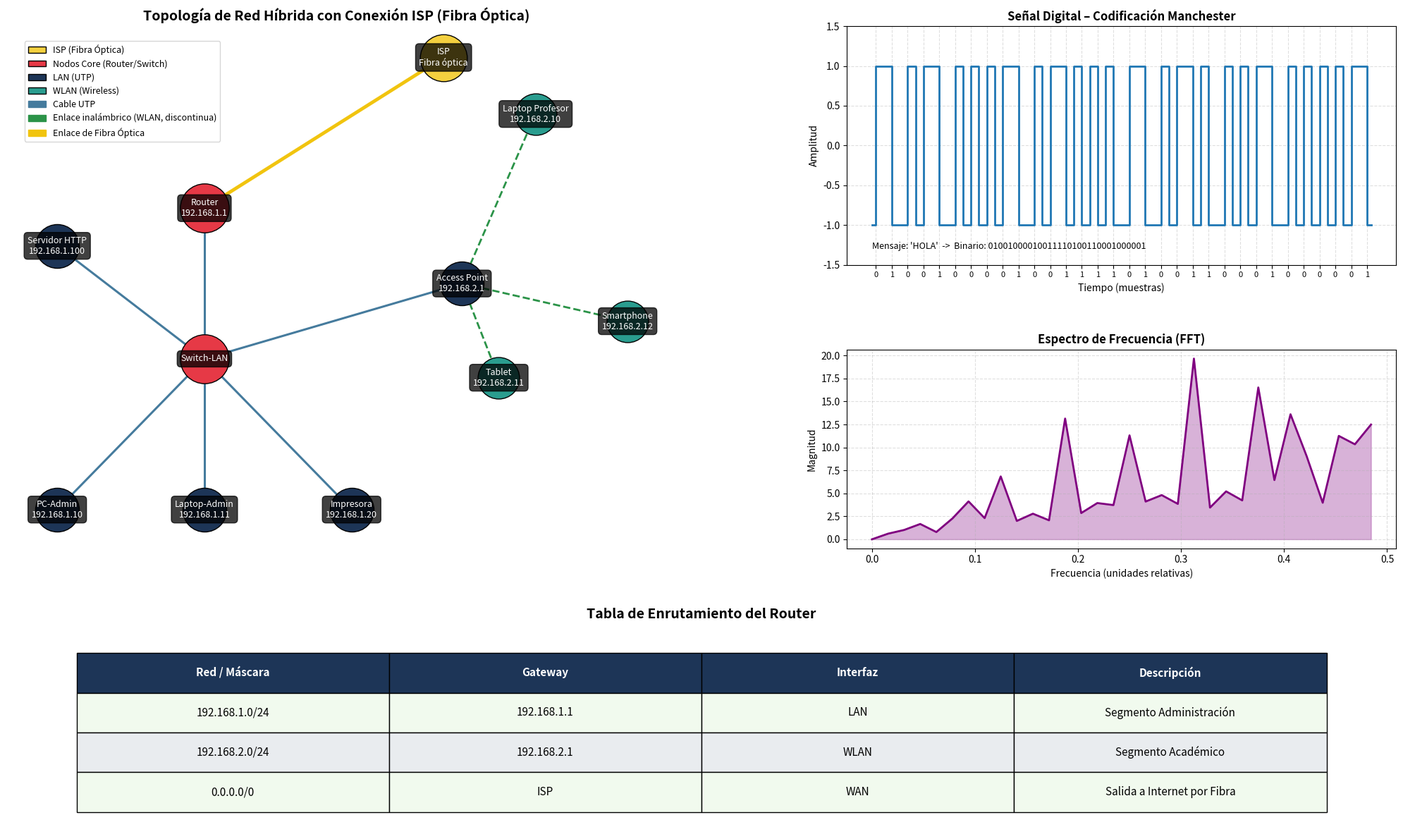

Source code (Python):
# final.py
import networkx as nx
import matplotlib.pyplot as plt
import numpy as np
from scipy.fft import fft, fftfreq
from matplotlib.table import Table
from matplotlib.patches import Patch
import matplotlib.animation as animation

# ------------------------
# 1) DEFINICIÓN DE NODOS, IPS Y GRAFOS
# ------------------------
G = nx.Graph()

labels = {
    "ISP": "ISP\nFibra óptica",
    "Router": "Router\n192.168.1.1",
    "Switch-LAN": "Switch-LAN",
    "PC-Admin": "PC-Admin\n192.168.1.10",
    "Laptop-Admin": "Laptop-Admin\n192.168.1.11",
    "Impresora": "Impresora\n192.168.1.20",
    "Servidor HTTP": "Servidor HTTP\n192.168.1.100",
    "Access Point": "Access Point\n192.168.2.1",
    "Laptop Profesor": "Laptop Profesor\n192.168.2.10",
    "Tablet": "Tablet\n192.168.2.11",
    "Smartphone": "Smartphone\n192.168.2.12"
}

core_nodes = ["Router", "Switch-LAN", "ISP"]
lan_nodes = ["PC-Admin", "Laptop-Admin", "Impresora", "Servidor HTTP", "Access Point"]
wlan_nodes = ["Laptop Profesor", "Tablet", "Smartphone"]

# Conexiones LAN (UTP)
lan_edges = [
    ("Router", "Switch-LAN"),
    ("Switch-LAN", "PC-Admin"),
    ("Switch-LAN", "Laptop-Admin"),
    ("Switch-LAN", "Impresora"),
    ("Switch-LAN", "Servidor HTTP"),
    ("Switch-LAN", "Access Point")  # ← ahora el AP está conectado al switch
]

# Conexiones WLAN
wlan_edges = [
    ("Access Point", "Laptop Profesor"),
    ("Access Point", "Tablet"),
    ("Access Point", "Smartphone")
]

# Enlace de fibra óptica entre Router e ISP
fibra_edges = [("Router", "ISP")]

# Crear grafo
G.add_nodes_from(labels.keys())
G.add_edges_from(lan_edges + wlan_edges + fibra_edges)

# POSICIONES de los nodos (ajustadas visualmente)
pos = {
    "ISP": (1.3, 0.8),             # → movido a la derecha
    "Router": (0.0, 0.0),
    "Switch-LAN": (0.0, -0.8),
    "Servidor HTTP": (-0.8, -0.2),  # ← movido a la izquierda
    "PC-Admin": (-0.8, -1.6),
    "Laptop-Admin": (0.0, -1.6),
    "Impresora": (0.8, -1.6),
    "Access Point": (1.4, -0.4),
    "Laptop Profesor": (1.8, 0.5),
    "Tablet": (1.6, -0.9),
    "Smartphone": (2.3, -0.6)
}

# ------------------------
# 2) CODIFICACIÓN MANCHESTER
# ------------------------
mensaje = "HOLA"
binario = ''.join(format(ord(c), '08b') for c in mensaje)

def manchester(bits):
    samples = []
    for b in bits:
        samples.extend([1, -1] if b == '1' else [-1, 1])
    return np.array(samples, dtype=float)

senal = manchester(binario)

# FFT
N = len(senal)
yf = np.abs(fft(senal))
xf = fftfreq(N, d=1)

# ------------------------
# 3) DIBUJO COMPLETO
# ------------------------
fig = plt.figure(figsize=(20, 12))
grid = fig.add_gridspec(3, 2, width_ratios=[1.2, 1.0], height_ratios=[1.2, 1, 1])

ax1 = fig.add_subplot(grid[0:2, 0])
ax2 = fig.add_subplot(grid[0, 1])
ax3 = fig.add_subplot(grid[1, 1])
ax4 = fig.add_subplot(grid[2, :])

ax1.set_title("Topología de Red Híbrida con Conexión ISP (Fibra Óptica)", fontsize=14, fontweight="bold")

# Dibujar nodos
nx.draw_networkx_nodes(G, pos, nodelist=["ISP"], node_color="#f4d03f", node_size=2300, edgecolors="k", ax=ax1)
nx.draw_networkx_nodes(G, pos, nodelist=["Router", "Switch-LAN"], node_color="#e63946", node_size=2500, edgecolors="k", ax=ax1)
nx.draw_networkx_nodes(G, pos, nodelist=lan_nodes, node_color="#1d3557", node_size=2000, edgecolors="k", ax=ax1)
nx.draw_networkx_nodes(G, pos, nodelist=wlan_nodes, node_color="#2a9d8f", node_size=1800, edgecolors="k", ax=ax1)

# Dibujar enlaces
nx.draw_networkx_edges(G, pos, edgelist=fibra_edges, edge_color="#f1c40f", width=3.5, style='solid', ax=ax1)
nx.draw_networkx_edges(G, pos, edgelist=lan_edges, edge_color="#457b9d", width=2.2, style='solid', ax=ax1)
nx.draw_networkx_edges(G, pos, edgelist=wlan_edges, edge_color="#2b9348", width=2.0, style='dashed', ax=ax1)

# Etiquetas
for n, (x, y) in pos.items():
    ax1.text(x, y, labels[n], fontsize=9, ha="center", va="center",
             bbox=dict(facecolor='black', alpha=0.75, boxstyle='round,pad=0.4'),
             color='white')

ax1.axis('off')

# Leyenda
legend_patches = [
    Patch(facecolor="#f4d03f", edgecolor="k", label="ISP (Fibra Óptica)"),
    Patch(facecolor="#e63946", edgecolor="k", label="Nodos Core (Router/Switch)"),
    Patch(facecolor="#1d3557", edgecolor="k", label="LAN (UTP)"),
    Patch(facecolor="#2a9d8f", edgecolor="k", label="WLAN (Wireless)"),
    Patch(facecolor="#457b9d", edgecolor="#457b9d", label="Cable UTP"),
    Patch(facecolor="#2b9348", edgecolor="#2b9348", label="Enlace inalámbrico (WLAN, discontinua)"),
    Patch(facecolor="#f1c40f", edgecolor="#f1c40f", label="Enlace de Fibra Óptica")
]
ax1.legend(handles=legend_patches, loc='upper left', bbox_to_anchor=(0.02, 0.98), fontsize=9)

# Señal Manchester
ax2.step(np.arange(len(senal)), senal, where='mid', linewidth=2)
ax2.set_title("Señal Digital – Codificación Manchester", fontsize=12, fontweight="bold")
ax2.set_xlabel("Tiempo (muestras)")
ax2.set_ylabel("Amplitud")
ax2.set_ylim(-1.5, 1.5)
ax2.grid(True, linestyle="--", alpha=0.4)

bit_ticks = np.arange(0.5, len(senal)+0.5, 2)
bit_labels = list(binario)
ax2.set_xticks(bit_ticks)
ax2.set_xticklabels(bit_labels, fontsize=8)
ax2.annotate(f"Mensaje: '{mensaje}'  ->  Binario: {binario}", xy=(0.01, -1.3), xycoords='data', fontsize=9)

# Espectro FFT
half = N // 2
ax3.plot(xf[:half], yf[:half], linewidth=2.0, color='purple')
ax3.set_title("Espectro de Frecuencia (FFT)", fontsize=12, fontweight="bold")
ax3.set_xlabel("Frecuencia (unidades relativas)")
ax3.set_ylabel("Magnitud")
ax3.grid(True, linestyle="--", alpha=0.4)
ax3.fill_between(xf[:half], yf[:half], alpha=0.3, color='purple')

# Tabla de Enrutamiento
ax4.axis('off')
contenido = [
    ["Red / Máscara", "Gateway", "Interfaz", "Descripción"],
    ["192.168.1.0/24", "192.168.1.1", "LAN", "Segmento Administración"],
    ["192.168.2.0/24", "192.168.2.1", "WLAN", "Segmento Académico"],
    ["0.0.0.0/0", "ISP", "WAN", "Salida a Internet por Fibra"]
]

tabla = Table(ax4, bbox=[0.05, 0.1, 0.9, 0.8])
for i, fila in enumerate(contenido):
    for j, celda in enumerate(fila):
        if i == 0:
            facecolor = "#1d3557"; text_color = "white"; fontweight = "bold"; fontsize = 13
        else:
            facecolor = "#f1faee" if i % 2 == 1 else "#e9ecef"
            text_color = "black"; fontweight = "normal"; fontsize = 11
        cell = tabla.add_cell(i, j, width=0.25, height=0.25, 
                             text=celda, loc="center",
                             facecolor=facecolor, edgecolor='black')
        cell.get_text().set_fontsize(fontsize)
        cell.get_text().set_color(text_color)
        cell.get_text().set_fontweight(fontweight)
ax4.set_title("Tabla de Enrutamiento del Router", fontsize=14, fontweight="bold", pad=15)
ax4.add_table(tabla)

plt.tight_layout()
plt.subplots_adjust(wspace=0.3, hspace=0.4)

# -------------------------------
# ANIMACIÓN DEL MENSAJE "HOLA"
# -------------------------------
plt.savefig("topologia_final_mejorada.png", dpi=200, bbox_inches="tight")

# Nueva ruta: ISP → Router → Switch-LAN → Access Point → Laptop Profesor
ruta = ["ISP", "Router", "Switch-LAN", "Access Point", "Laptop Profesor"]
coords = [pos[n] for n in ruta]

mensaje_dot, = ax1.plot([], [], 'ro', markersize=14, zorder=5)
texto = ax1.text(coords[0][0], coords[0][1] + 0.25, "", fontsize=12, color="red", fontweight="bold")

def init():
    mensaje_dot.set_data([], [])
    texto.set_text("")
    return mensaje_dot, texto

def update(frame):
    salto = frame // 25
    progreso = (frame % 25) / 25.0
    if salto < len(coords) - 1:
        x = coords[salto][0] + progreso * (coords[salto + 1][0] - coords[salto][0])
        y = coords[salto][1] + progreso * (coords[salto + 1][1] - coords[salto][1])
    else:
        x, y = coords[-1]
    mensaje_dot.set_data([x], [y])
    texto.set_position((x, y + 0.25))
    if salto < len(coords) - 1:
        texto.set_text("Mensaje 'HOLA'")
    else:
        texto.set_text("Mensaje 'HOLA' recibido")
    return mensaje_dot, texto

frames_totales = (len(coords) - 1) * 25 + 25
ani = animation.FuncAnimation(fig, update, frames=frames_totales, init_func=init,
                              blit=True, interval=150, repeat=False)

plt.show()

print("Imagen guardada como 'topologia_final_mejorada.png' en el directorio actual.")
